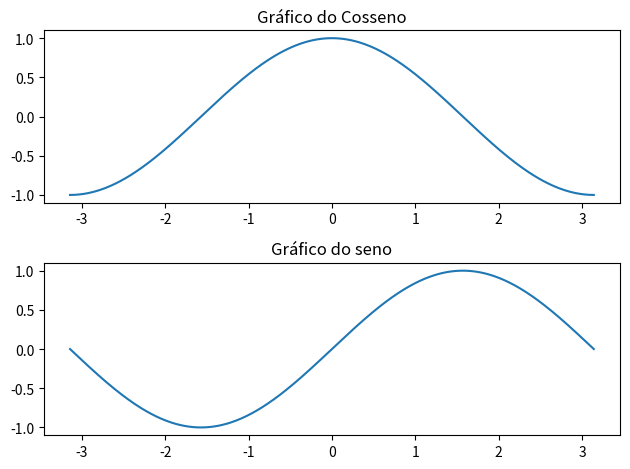

Write Python code to recreate this figure.
import matplotlib.pyplot as plt
import numpy as np

t = np.linspace(-np.pi,np.pi,500)
c = np.cos(t)
s = np.sin(t)


ax1 = plt.subplot(2,1,1) #nlinhas, ncolunas, índice (2 linha com 1 colunas)
plt.plot(t,c)
ax1.set_title("Gráfico do Cosseno")


ax2 = plt.subplot(2,1,2)
plt.plot(t,s)
ax2.set_title("Gráfico do seno")

plt.tight_layout() #Ajusta os subplots para não sobrepor títulos